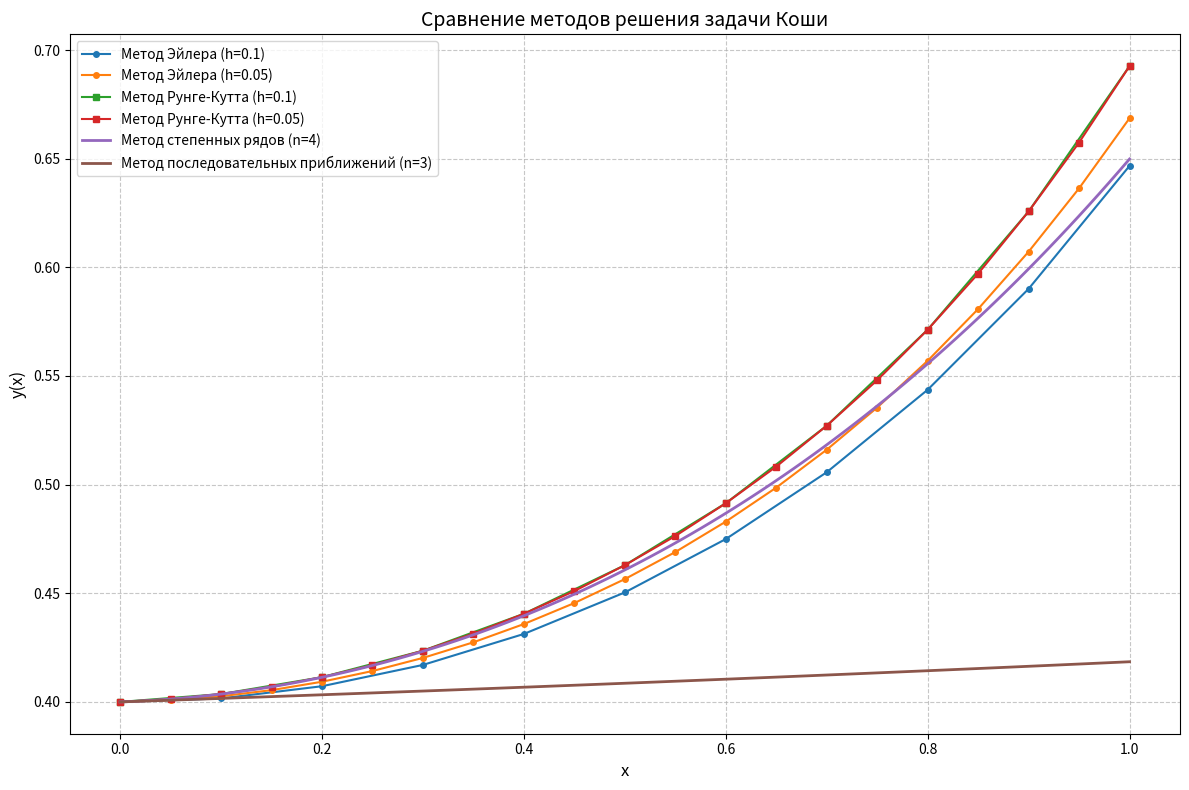

This figure's Python source:
import numpy as np
import matplotlib.pyplot as plt
from scipy.interpolate import interp1d

def f(x, y):
    return x * y + 0.1 * y ** 2

x0 = 0
y0 = 0.4
x_end = 1

def euler_method(h):
    x = np.arange(x0, x_end + h, h)
    y = np.zeros(len(x))
    y[0] = y0

    for i in range(1, len(x)):
        y[i] = y[i - 1] + h * f(x[i - 1], y[i - 1])

    return x, y

def runge_kutta_method(h):
    x = np.arange(x0, x_end + h, h)
    y = np.zeros(len(x))
    y[0] = y0

    for i in range(1, len(x)):
        k1 = f(x[i - 1], y[i - 1])
        k2 = f(x[i - 1] + h / 2, y[i - 1] + h * k1 / 2)
        k3 = f(x[i - 1] + h / 2, y[i - 1] + h * k2 / 2)
        k4 = f(x[i - 1] + h, y[i - 1] + h * k3)

        y[i] = y[i - 1] + h * (k1 + 2 * k2 + 2 * k3 + k4) / 6

    return x, y

def power_series_method():
    a0 = y0
    a1 = f(x0, a0)  # y'(0) = f(0, y(0))

    # y'' = y + xy' + 0.2yy'
    a2 = (a0 + x0 * a1 + 0.2 * a0 * a1) / 2

    # y''' = 2y' + xy'' + 0.2(y'^2 + yy'')
    a3 = (2 * a1 + x0 * a2 + 0.2 * (a1 ** 2 + a0 * a2)) / 6

    # y'''' = 3y'' + xy''' + 0.2(3y'y'' + yy''')
    a4 = (3 * a2 + x0 * a3 + 0.2 * (3 * a1 * a2 + a0 * a3)) / 24

    def y_approx(x):
        return a0 + a1 * x + a2 * x ** 2 + a3 * x ** 3 + a4 * x ** 4

    x = np.linspace(x0, x_end, 100)
    y = y_approx(x)

    return x, y, [a4, a3, a2, a1, a0]

def picard_method():
    # Первое приближение y1(x) = y0 + ∫(0.1*y0²)dt от 0 до x
    y1 = lambda x: y0 + 0.1 * y0 ** 2 * x

    # Второе приближение y2(x) = y0 + ∫(t*y1 + 0.1*y1²)dt
    def y2(x):
        return y0 + 0.1 * y0 ** 2 * x + (0.1 * y0 ** 3 / 3 + 0.01 * y0 ** 4 / 2) * x ** 2

    # Третье приближение (упрощенное)
    def y3(x):
        return y0 + 0.1 * y0 ** 2 * x + (0.1 * y0 ** 3 / 3 + 0.01 * y0 ** 4 / 2) * x ** 2 + \
            (0.1 * y0 ** 4 / 12 + 0.01 * y0 ** 5 / 6 + 0.001 * y0 ** 6 / 9) * x ** 3

    x = np.linspace(x0, x_end, 100)
    return x, y3(x)

x_euler1, y_euler1 = euler_method(0.1)
x_euler2, y_euler2 = euler_method(0.05)
x_rk1, y_rk1 = runge_kutta_method(0.1)
x_rk2, y_rk2 = runge_kutta_method(0.05)
x_ps, y_ps, coeffs = power_series_method()
x_picard, y_picard = picard_method()

a4, a3, a2, a1, a0 = coeffs

rk_ref = interp1d(x_rk2, y_rk2, kind='cubic', fill_value="extrapolate")


def calculate_error(x, y, method_name):
    try:
        y_ref = rk_ref(x)
        error = np.max(np.abs(y - y_ref))
        print(f"Максимальная погрешность метода {method_name}: {error:.6f}")
    except:
        print(f"Не удалось оценить погрешность для {method_name}")


calculate_error(x_euler1, y_euler1, "Эйлера (h=0.1)")
calculate_error(x_euler2, y_euler2, "Эйлера (h=0.05)")
calculate_error(x_rk1, y_rk1, "Рунге-Кутта (h=0.1)")
calculate_error(x_ps, y_ps, "степенных рядов")
calculate_error(x_picard, y_picard, "последовательных приближений")

plt.figure(figsize=(12, 8))
plt.plot(x_euler1, y_euler1, 'o-', markersize=4, label='Метод Эйлера (h=0.1)')
plt.plot(x_euler2, y_euler2, 'o-', markersize=4, label='Метод Эйлера (h=0.05)')
plt.plot(x_rk1, y_rk1, 's-', markersize=4, label='Метод Рунге-Кутта (h=0.1)')
plt.plot(x_rk2, y_rk2, 's-', markersize=4, label='Метод Рунге-Кутта (h=0.05)')
plt.plot(x_ps, y_ps, '-', linewidth=2, label='Метод степенных рядов (n=4)')
plt.plot(x_picard, y_picard, '-', linewidth=2, label='Метод последовательных приближений (n=3)')
plt.xlabel('x', fontsize=12)
plt.ylabel('y(x)', fontsize=12)
plt.title('Сравнение методов решения задачи Коши', fontsize=14)
plt.legend(fontsize=10)
plt.grid(True, linestyle='--', alpha=0.7)
plt.tight_layout()
plt.show()

print("\nТаблица значений:")
print("x\tЭйлер(h=0.1)\tЭйлер(h=0.05)\tРунге-Кутта(h=0.1)\tРунге-Кутта(h=0.05)\tСтеп.ряды\tПосл.прибл.")
for i in range(len(x_euler1)):
    x = x_euler1[i]

    # Значения Эйлера
    euler1_val = y_euler1[i]
    euler2_val = y_euler2[i * 2] if i * 2 < len(y_euler2) else np.nan

    # Значения Рунге-Кутта
    rk1_val = y_rk1[i]
    rk2_val = y_rk2[i * 2] if i * 2 < len(y_rk2) else np.nan

    # Значение степенного ряда
    ps_val = np.polyval([a4, a3, a2, a1, a0], x)

    # Значение метода Пикара (ближайшее)
    picard_idx = np.argmin(np.abs(x_picard - x))
    picard_val = y_picard[picard_idx]

    print(f"{x:.1f}\t{euler1_val:.6f}\t{euler2_val:.6f}\t{rk1_val:.6f}\t{rk2_val:.6f}\t{ps_val:.6f}\t{picard_val:.6f}")